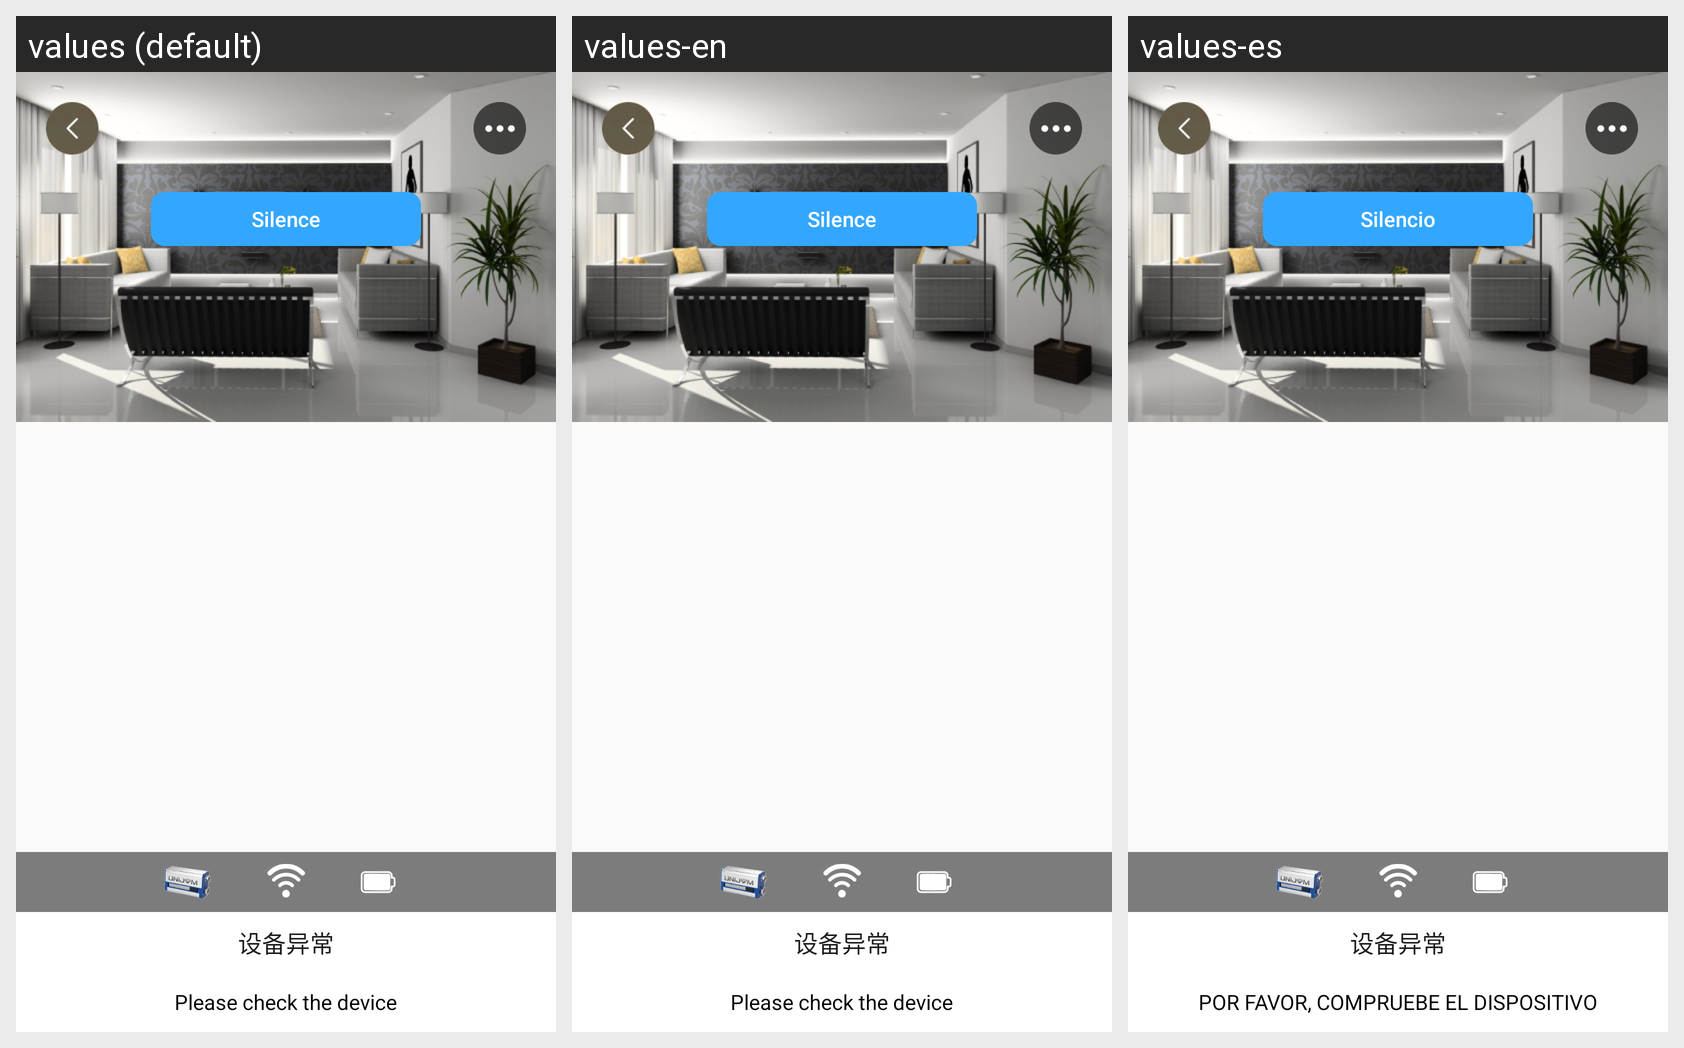

The Android screen above is rendered under several locales of the same app. Produce the string resources it draws, with the default and per-locale values.
Android screen res/layout/battery_header_view.xml rendered under 3 locales, left to right: values (default), values-en, values-es. Device: Nexus 5 (rendered at 1080×1920; each locale shown at half size, 540×960, under a caption strip naming it); theme Theme.AppCompat.Light.NoActionBar.
Other locales in the repository, not shown: values-de, values-fr, values-zh.
Strings drawn on this screen, with the default value and each locale's value (text and hints the layout hard-codes, and strings that could not be matched under every locale, appear in the picture but are not listed):

silence
  values: Silence
  values-en: Silence
  values-es: Silencio

please_check_the_battery
  values: Please check the device
  values-en: Please check the device
  values-es: POR FAVOR, COMPRUEBE EL DISPOSITIVO
